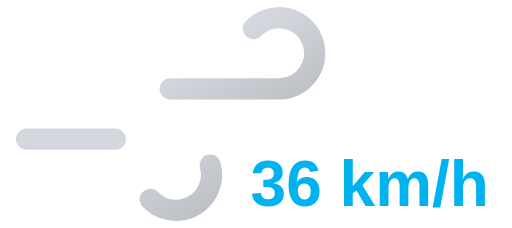
t = 0.00 s
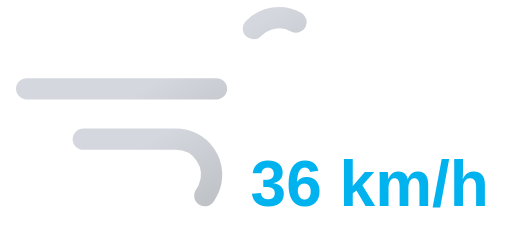
t = 0.95 s
t = 1.90 s: frame unchanged from t = 0.00 s, image omitted
t = 2.85 s: frame unchanged from t = 0.95 s, image omitted

The animated SVG that drew these frames (rendered in a browser with its animation timeline set to each time). Animation: 2 SMIL elements (animate=2); one cycle of 3.80 s, repeats indefinitely.

<svg xmlns="http://www.w3.org/2000/svg" xmlns:xlink="http://www.w3.org/1999/xlink" viewBox="8 16 72 32">
	<defs>
		<linearGradient id="a" x1="27.56" y1="17.64" x2="38.27" y2="36.19" gradientUnits="userSpaceOnUse">
			<stop offset="0" stop-color="#d4d7dd"/>
			<stop offset="0.45" stop-color="#d4d7dd"/>
			<stop offset="1" stop-color="#bec1c6"/>
		</linearGradient>
		<linearGradient id="b" x1="19.96" y1="29.03" x2="31.37" y2="48.8" xlink:href="#a"/>
	</defs>
	<path d="M43.64,20a5,5,0,1,1,3.61,8.46H11.75" fill="none" stroke-dasharray="35 22" stroke-linecap="round" stroke-miterlimit="10" stroke-width="3" stroke="url(#a)">
		<animate attributeName="stroke-dashoffset" values="-57; 57" dur="3.8s" repeatCount="indefinite"/>
	</path>
	<path d="M29.14,44a5,5,0,1,0,3.61-8.46h-21" fill="none" stroke-dasharray="24 15" stroke-linecap="round" stroke-miterlimit="10" stroke-width="3" stroke="url(#b)">
		<animate attributeName="stroke-dashoffset" values="-39; 39" dur="3.8s" begin="-.525s" repeatCount="indefinite"/>
	</path>
	<path fill="#374151"/>
	<text x="60" y="45" font-family="Arial, sans-serif" font-size="9" font-weight="bold" fill="#00b2ee" text-anchor="middle">36 km/h</text>
</svg>
